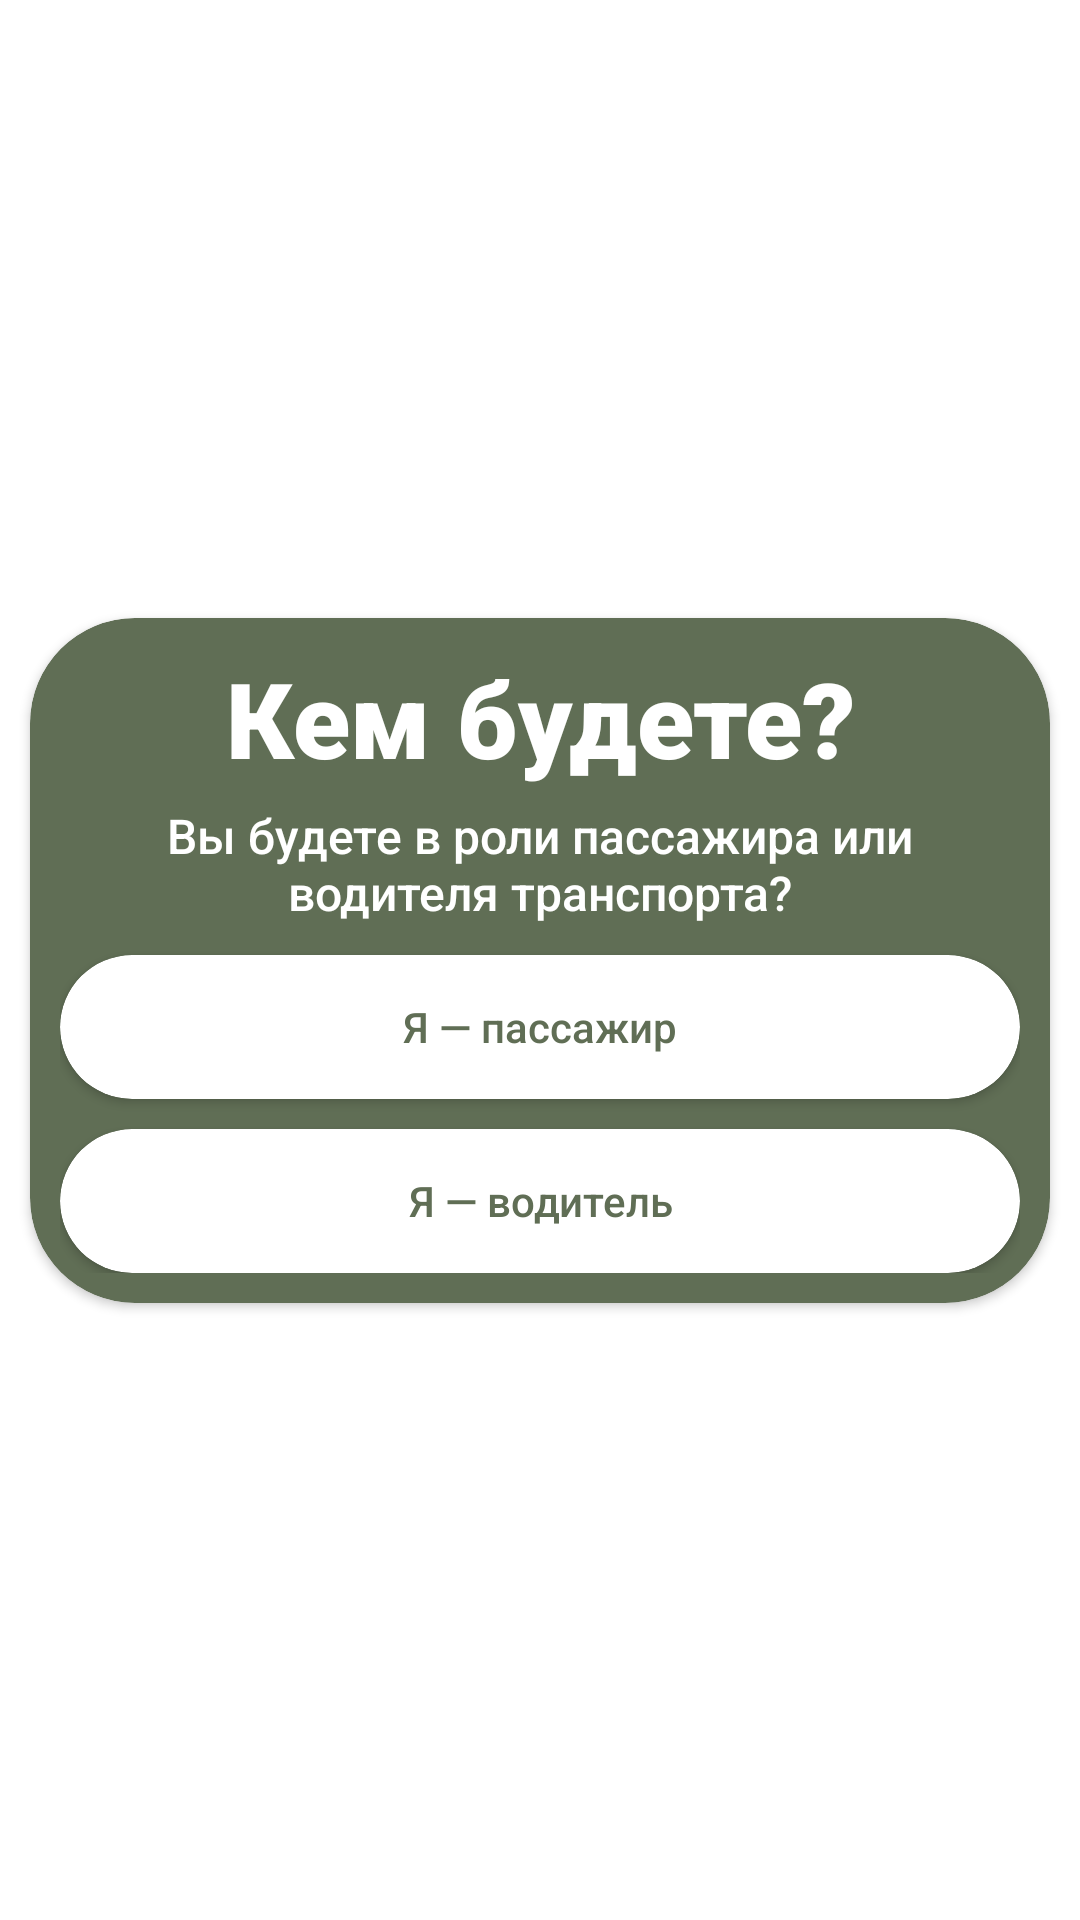

Here is an Android app screen rendered from its layout file. Give the layout XML and the strings, colors and styles it references.
<!-- AndroidManifest.xml: application theme Theme.Svetercom -->
<!-- res/layout/fragment_main_travel.xml -->
<?xml version="1.0" encoding="utf-8"?>
<androidx.constraintlayout.widget.ConstraintLayout xmlns:android="http://schemas.android.com/apk/res/android"
    xmlns:tools="http://schemas.android.com/tools"
    android:layout_width="match_parent"
    android:layout_height="match_parent"
    xmlns:app="http://schemas.android.com/apk/res-auto"
    tools:context=".MainProfileFragment">

    <LinearLayout
        android:layout_width="match_parent"
        android:layout_height="wrap_content"
        android:orientation="vertical"
        app:layout_constraintBottom_toBottomOf="parent"
        app:layout_constraintEnd_toEndOf="parent"
        app:layout_constraintStart_toStartOf="parent"
        app:layout_constraintTop_toTopOf="parent">

        <androidx.cardview.widget.CardView
            android:layout_width="match_parent"
            android:layout_height="wrap_content"
            android:layout_margin="10dp"
            app:cardBackgroundColor="@color/dark_green"
            app:cardCornerRadius="@dimen/filledButtonCornerRadius">

           <LinearLayout
               android:layout_width="match_parent"
               android:layout_height="wrap_content"
               android:orientation="vertical"
               android:gravity="center"
               android:padding="10dp">
               <TextView
                   android:id="@+id/activityTitle"
                   android:layout_width="match_parent"
                   android:layout_height="wrap_content"
                   android:fontFamily="sans-serif-black"
                   android:gravity="center_horizontal"
                   android:text="@string/makeDecisionAboutRoleTitle"
                   android:textColor="@color/white"
                   android:textSize="35sp"
                   android:layout_marginBottom="5dp"/>

               <TextView
                   android:id="@+id/activitySubtitle"
                   android:layout_width="match_parent"
                   android:layout_height="wrap_content"
                   android:fontFamily="sans-serif-medium"
                   android:text="@string/makeDecisionAboutRoleSubtitle"
                   android:textColor="@color/white"
                   android:textSize="16sp"
                   android:gravity="center_horizontal"
                   android:layout_marginBottom="10dp"/>

               <androidx.cardview.widget.CardView
                   android:id="@+id/cardView"
                   android:layout_width="match_parent"
                   android:layout_height="wrap_content"
                   app:layout_constraintEnd_toEndOf="parent"
                   app:layout_constraintStart_toStartOf="parent"
                   app:layout_constraintTop_toBottomOf="@+id/activitySubtitle"
                   app:cardCornerRadius="@dimen/filledButtonCornerRadius"
                   app:cardBackgroundColor="@color/white"
                   android:layout_marginBottom="10dp">

                   <Button
                       android:id="@+id/iAmPassengerButton"
                       android:layout_width="match_parent"
                       android:layout_height="wrap_content"
                       android:background="@drawable/ripple_animation_light_green_oval"
                       android:text="@string/iAmPassengerAction"
                       android:textAllCaps="false"
                       android:textColor="@color/dark_green" />
               </androidx.cardview.widget.CardView>

               <androidx.cardview.widget.CardView
                   android:id="@+id/cardView1"
                   android:layout_width="match_parent"
                   android:layout_height="wrap_content"
                   app:layout_constraintEnd_toEndOf="parent"
                   app:layout_constraintStart_toStartOf="parent"
                   app:layout_constraintTop_toBottomOf="@+id/activitySubtitle"
                   app:cardCornerRadius="@dimen/filledButtonCornerRadius"
                   app:cardBackgroundColor="@color/white">

                   <Button
                       android:id="@+id/iAmDriverButton"
                       android:layout_width="match_parent"
                       android:layout_height="wrap_content"
                       android:background="@drawable/ripple_animation_light_green_oval"
                       android:text="@string/iAmDriverAction"
                       android:textAllCaps="false"
                       android:textColor="@color/dark_green" />
               </androidx.cardview.widget.CardView>
           </LinearLayout>
        </androidx.cardview.widget.CardView>
    </LinearLayout>

</androidx.constraintlayout.widget.ConstraintLayout>
<!-- resources referenced by this layout -->
<resources>
  <color name="dark_green">#606E55</color>
  <color name="white">#FFFFFFFF</color>
  <dimen name="filledButtonCornerRadius">35dp</dimen>
  <string name="iAmDriverAction">Я — водитель</string>
  <string name="iAmPassengerAction">Я — пассажир</string>
  <string name="makeDecisionAboutRoleSubtitle">Вы будете в роли пассажира или водителя транспорта?</string>
  <string name="makeDecisionAboutRoleTitle">Кем будете?</string>
  <style name="Theme.Svetercom" parent="Theme.MaterialComponents.DayNight.DarkActionBar">
          
          <item name="colorPrimary">@color/dark_green</item>
          <item name="colorPrimaryVariant">@color/dark_green</item>
          <item name="colorOnPrimary">@color/white</item>
          
          <item name="colorSecondary">@color/light_orange</item>
          <item name="colorSecondaryVariant">@color/dark_orange</item>
          <item name="colorOnSecondary">@color/dirty_grey</item>
          
          <item name="android:statusBarColor">?attr/colorPrimaryVariant</item>
          
          <item name="android:textColor">@color/dark_green</item>
      </style>
  <color name="light_orange">#F9CA86</color>
  <color name="dark_orange">#D47C02</color>
  <color name="dirty_grey">#887B6B</color>
</resources>
